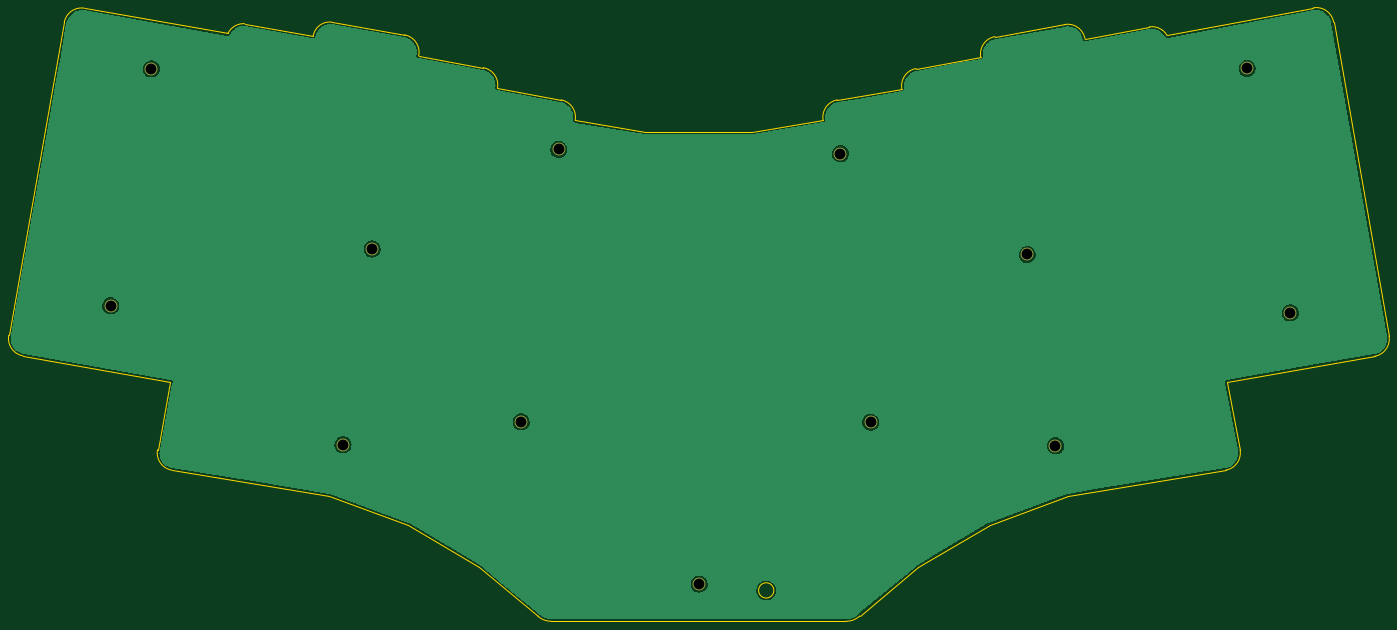
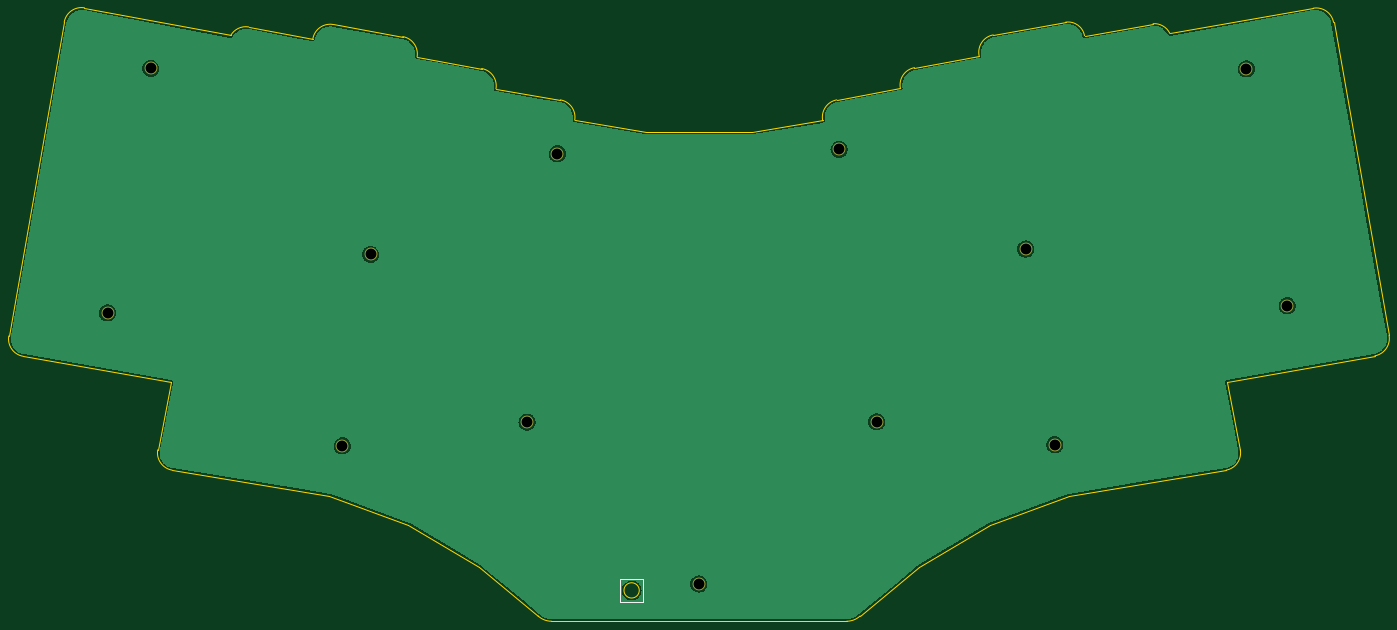
Circuit board: 11 layer files. Board 315.8 x 140.4 mm.
- bottom_copper: po-bottom-plate-B_Cu.gbr (93597 bytes)
- bottom_mask: po-bottom-plate-B_Mask.gbr (1109 bytes)
- paste: po-bottom-plate-B_Paste.gbr (477 bytes)
- bottom_silk: po-bottom-plate-B_Silkscreen.gbr (741 bytes)
- outline: po-bottom-plate-Edge_Cuts.gbr (3733 bytes)
- top_copper: po-bottom-plate-F_Cu.gbr (93597 bytes)
- top_mask: po-bottom-plate-F_Mask.gbr (1109 bytes)
- paste: po-bottom-plate-F_Paste.gbr (477 bytes)
- top_silk: po-bottom-plate-F_Silkscreen.gbr (478 bytes)
- drill: po-bottom-plate-NPTH.drl (577 bytes)
- drill: po-bottom-plate-PTH.drl (281 bytes)

=== bottom_copper: po-bottom-plate-B_Cu.gbr (93597 bytes, source omitted) ===
=== bottom_mask: po-bottom-plate-B_Mask.gbr ===
%TF.GenerationSoftware,KiCad,Pcbnew,(6.0.5)*%
%TF.CreationDate,2022-11-14T00:39:22-08:00*%
%TF.ProjectId,po-bottom-plate,706f2d62-6f74-4746-9f6d-2d706c617465,rev?*%
%TF.SameCoordinates,Original*%
%TF.FileFunction,Soldermask,Bot*%
%TF.FilePolarity,Negative*%
%FSLAX46Y46*%
G04 Gerber Fmt 4.6, Leading zero omitted, Abs format (unit mm)*
G04 Created by KiCad (PCBNEW (6.0.5)) date 2022-11-14 00:39:22*
%MOMM*%
%LPD*%
G01*
G04 APERTURE LIST*
%ADD10C,2.900000*%
G04 APERTURE END LIST*
D10*
%TO.C,H11*%
X266542584Y-182865693D03*
%TD*%
%TO.C,H13*%
X362532581Y-157895694D03*
%TD*%
%TO.C,H1*%
X101912586Y-102055688D03*
%TD*%
%TO.C,H8*%
X259592582Y-121455690D03*
%TD*%
%TO.C,H2*%
X195142587Y-120455688D03*
%TD*%
%TO.C,H5*%
X186532582Y-182815691D03*
%TD*%
%TO.C,H6*%
X145762583Y-188035688D03*
%TD*%
%TO.C,H10*%
X302342582Y-144515691D03*
%TD*%
%TO.C,H9*%
X352652583Y-101935691D03*
%TD*%
%TO.C,H3*%
X152452584Y-143265692D03*
%TD*%
%TO.C,H7*%
X227262585Y-219925692D03*
%TD*%
%TO.C,H4*%
X92612583Y-156245688D03*
%TD*%
%TO.C,H12*%
X308812583Y-188285693D03*
%TD*%
M02*

=== paste: po-bottom-plate-B_Paste.gbr ===
%TF.GenerationSoftware,KiCad,Pcbnew,(6.0.5)*%
%TF.CreationDate,2022-11-14T00:39:22-08:00*%
%TF.ProjectId,po-bottom-plate,706f2d62-6f74-4746-9f6d-2d706c617465,rev?*%
%TF.SameCoordinates,Original*%
%TF.FileFunction,Paste,Bot*%
%TF.FilePolarity,Positive*%
%FSLAX46Y46*%
G04 Gerber Fmt 4.6, Leading zero omitted, Abs format (unit mm)*
G04 Created by KiCad (PCBNEW (6.0.5)) date 2022-11-14 00:39:22*
%MOMM*%
%LPD*%
G01*
G04 APERTURE LIST*
G04 APERTURE END LIST*
M02*

=== bottom_silk: po-bottom-plate-B_Silkscreen.gbr ===
%TF.GenerationSoftware,KiCad,Pcbnew,(6.0.5)*%
%TF.CreationDate,2022-11-14T00:39:22-08:00*%
%TF.ProjectId,po-bottom-plate,706f2d62-6f74-4746-9f6d-2d706c617465,rev?*%
%TF.SameCoordinates,Original*%
%TF.FileFunction,Legend,Bot*%
%TF.FilePolarity,Positive*%
%FSLAX46Y46*%
G04 Gerber Fmt 4.6, Leading zero omitted, Abs format (unit mm)*
G04 Created by KiCad (PCBNEW (6.0.5)) date 2022-11-14 00:39:22*
%MOMM*%
%LPD*%
G01*
G04 APERTURE LIST*
%ADD10C,0.150000*%
G04 APERTURE END LIST*
D10*
%TO.C,SW41*%
X245214345Y-223991857D02*
X245214345Y-218791857D01*
X240014345Y-218791857D02*
X240014345Y-223991857D01*
X240014345Y-223991857D02*
X245214345Y-223991857D01*
X245214345Y-218791857D02*
X240014345Y-218791857D01*
%TD*%
M02*

=== outline: po-bottom-plate-Edge_Cuts.gbr ===
%TF.GenerationSoftware,KiCad,Pcbnew,(6.0.5)*%
%TF.CreationDate,2022-11-14T00:39:22-08:00*%
%TF.ProjectId,po-bottom-plate,706f2d62-6f74-4746-9f6d-2d706c617465,rev?*%
%TF.SameCoordinates,Original*%
%TF.FileFunction,Profile,NP*%
%FSLAX46Y46*%
G04 Gerber Fmt 4.6, Leading zero omitted, Abs format (unit mm)*
G04 Created by KiCad (PCBNEW (6.0.5)) date 2022-11-14 00:39:22*
%MOMM*%
%LPD*%
G01*
G04 APERTURE LIST*
%TA.AperFunction,Profile*%
%ADD10C,0.124256*%
%TD*%
%TA.AperFunction,Profile*%
%ADD11C,0.120000*%
%TD*%
G04 APERTURE END LIST*
D10*
X143300106Y-91368442D02*
G75*
G03*
X138979254Y-94452279I-573606J-3765258D01*
G01*
X86661503Y-88177844D02*
X119445996Y-93936464D01*
X123287031Y-91708394D02*
X138979267Y-94452275D01*
X258917083Y-109147111D02*
G75*
G03*
X255634694Y-113782214I676417J-3958789D01*
G01*
X143300102Y-91368469D02*
X159871459Y-94281217D01*
X347773511Y-193870487D02*
G75*
G03*
X351055906Y-189235399I-676411J3958787D01*
G01*
X103327799Y-189200735D02*
G75*
G03*
X106560665Y-193870461I3951101J-718565D01*
G01*
X81991781Y-91410727D02*
X69291776Y-163038736D01*
X106263087Y-173663154D02*
X103327776Y-189200731D01*
X293715085Y-206429150D02*
X277459093Y-216081151D01*
X347773507Y-193870464D02*
X311749087Y-199825153D01*
X277459093Y-216081151D02*
X263997092Y-227257152D01*
X311749087Y-199825153D02*
X293715085Y-206429150D01*
X260949087Y-228448852D02*
G75*
G03*
X263997092Y-227257152I13J4493752D01*
G01*
X193385088Y-228448872D02*
X260949087Y-228448876D01*
X348120592Y-173697817D02*
X351055905Y-189235397D01*
X381853088Y-167821156D02*
X348120592Y-173697817D01*
X385135487Y-163186086D02*
X372455085Y-91367158D01*
X367820017Y-88084758D02*
X334355093Y-94415152D01*
X330237170Y-92456283D02*
X315559083Y-95177153D01*
X310924023Y-91894751D02*
X294985091Y-94669157D01*
X291702689Y-99304219D02*
X276931480Y-101972083D01*
X273649089Y-106607155D02*
X258917090Y-109147151D01*
X214975085Y-116513159D02*
X198903984Y-113816886D01*
X195671091Y-109147161D02*
X181123976Y-106450885D01*
X177891085Y-101781153D02*
X163089975Y-99084876D01*
X276931487Y-101972123D02*
G75*
G03*
X273649082Y-106607160I676113J-3958577D01*
G01*
X142585088Y-199825154D02*
X160619086Y-206429151D01*
X315559092Y-95177151D02*
G75*
G03*
X310924025Y-91894764I-3958592J-676149D01*
G01*
X160619086Y-206429151D02*
X176875082Y-216081152D01*
X123287032Y-91708380D02*
G75*
G03*
X119445984Y-93936467I-259732J-3977120D01*
G01*
X190337064Y-227257178D02*
G75*
G03*
X193385094Y-228448874I3048036J3302178D01*
G01*
X198904009Y-113816891D02*
G75*
G03*
X195671092Y-109147155I-3951209J718491D01*
G01*
X72524664Y-167708462D02*
X106263087Y-173663154D01*
X69291764Y-163038734D02*
G75*
G03*
X72524661Y-167708468I3951536J-718266D01*
G01*
X106560660Y-193870464D02*
X142585088Y-199825154D01*
X239359086Y-116513154D02*
X214975085Y-116513159D01*
X294985083Y-94669111D02*
G75*
G03*
X291702695Y-99304220I676417J-3958789D01*
G01*
X334355132Y-94415130D02*
G75*
G03*
X330237163Y-92456281I-3450832J-1946570D01*
G01*
X381853091Y-167821176D02*
G75*
G03*
X385135489Y-163186084I-676391J3958776D01*
G01*
X176875082Y-216081152D02*
X190337090Y-227257150D01*
X255634686Y-113782213D02*
X239359086Y-116513154D01*
X86661503Y-88177845D02*
G75*
G03*
X81991780Y-91410742I-718423J-3951295D01*
G01*
X163089953Y-99084871D02*
G75*
G03*
X159871457Y-94281212I-3939153J840771D01*
G01*
X181123966Y-106450883D02*
G75*
G03*
X177891088Y-101781153I-3951366J718383D01*
G01*
X372455098Y-91367156D02*
G75*
G03*
X367820032Y-88084757I-3958598J-676144D01*
G01*
D11*
%TO.C,SW41*%
X244364345Y-221391857D02*
G75*
G03*
X244364345Y-221391857I-1750000J0D01*
G01*
%TD*%
M02*

=== top_copper: po-bottom-plate-F_Cu.gbr (93597 bytes, source omitted) ===
=== top_mask: po-bottom-plate-F_Mask.gbr ===
%TF.GenerationSoftware,KiCad,Pcbnew,(6.0.5)*%
%TF.CreationDate,2022-11-14T00:39:22-08:00*%
%TF.ProjectId,po-bottom-plate,706f2d62-6f74-4746-9f6d-2d706c617465,rev?*%
%TF.SameCoordinates,Original*%
%TF.FileFunction,Soldermask,Top*%
%TF.FilePolarity,Negative*%
%FSLAX46Y46*%
G04 Gerber Fmt 4.6, Leading zero omitted, Abs format (unit mm)*
G04 Created by KiCad (PCBNEW (6.0.5)) date 2022-11-14 00:39:22*
%MOMM*%
%LPD*%
G01*
G04 APERTURE LIST*
%ADD10C,2.900000*%
G04 APERTURE END LIST*
D10*
%TO.C,H11*%
X266542584Y-182865693D03*
%TD*%
%TO.C,H13*%
X362532581Y-157895694D03*
%TD*%
%TO.C,H1*%
X101912586Y-102055688D03*
%TD*%
%TO.C,H8*%
X259592582Y-121455690D03*
%TD*%
%TO.C,H2*%
X195142587Y-120455688D03*
%TD*%
%TO.C,H5*%
X186532582Y-182815691D03*
%TD*%
%TO.C,H6*%
X145762583Y-188035688D03*
%TD*%
%TO.C,H10*%
X302342582Y-144515691D03*
%TD*%
%TO.C,H9*%
X352652583Y-101935691D03*
%TD*%
%TO.C,H3*%
X152452584Y-143265692D03*
%TD*%
%TO.C,H7*%
X227262585Y-219925692D03*
%TD*%
%TO.C,H4*%
X92612583Y-156245688D03*
%TD*%
%TO.C,H12*%
X308812583Y-188285693D03*
%TD*%
M02*

=== paste: po-bottom-plate-F_Paste.gbr ===
%TF.GenerationSoftware,KiCad,Pcbnew,(6.0.5)*%
%TF.CreationDate,2022-11-14T00:39:22-08:00*%
%TF.ProjectId,po-bottom-plate,706f2d62-6f74-4746-9f6d-2d706c617465,rev?*%
%TF.SameCoordinates,Original*%
%TF.FileFunction,Paste,Top*%
%TF.FilePolarity,Positive*%
%FSLAX46Y46*%
G04 Gerber Fmt 4.6, Leading zero omitted, Abs format (unit mm)*
G04 Created by KiCad (PCBNEW (6.0.5)) date 2022-11-14 00:39:22*
%MOMM*%
%LPD*%
G01*
G04 APERTURE LIST*
G04 APERTURE END LIST*
M02*

=== top_silk: po-bottom-plate-F_Silkscreen.gbr ===
%TF.GenerationSoftware,KiCad,Pcbnew,(6.0.5)*%
%TF.CreationDate,2022-11-14T00:39:22-08:00*%
%TF.ProjectId,po-bottom-plate,706f2d62-6f74-4746-9f6d-2d706c617465,rev?*%
%TF.SameCoordinates,Original*%
%TF.FileFunction,Legend,Top*%
%TF.FilePolarity,Positive*%
%FSLAX46Y46*%
G04 Gerber Fmt 4.6, Leading zero omitted, Abs format (unit mm)*
G04 Created by KiCad (PCBNEW (6.0.5)) date 2022-11-14 00:39:22*
%MOMM*%
%LPD*%
G01*
G04 APERTURE LIST*
G04 APERTURE END LIST*
M02*

=== drill: po-bottom-plate-NPTH.drl ===
M48
; DRILL file {KiCad (6.0.5)} date Mon Nov 14 00:39:23 2022
; FORMAT={-:-/ absolute / inch / decimal}
; #@! TF.CreationDate,2022-11-14T00:39:23-08:00
; #@! TF.GenerationSoftware,Kicad,Pcbnew,(6.0.5)
; #@! TF.FileFunction,NonPlated,1,2,NPTH
FMAT,2
INCH
; #@! TA.AperFunction,NonPlated,NPTH,ComponentDrill
T1C0.0984
%
G90
G05
T1
X3.6462Y-6.1514
X4.0123Y-4.0179
X5.7387Y-7.403
X6.0021Y-5.6404
X7.3438Y-7.1975
X7.6828Y-4.7423
X8.9473Y-8.6585
X10.2202Y-4.7817
X10.4938Y-7.1994
X11.9033Y-5.6896
X12.158Y-7.4128
X13.884Y-4.0132
X14.2729Y-6.2164
T0
M30

=== drill: po-bottom-plate-PTH.drl ===
M48
; DRILL file {KiCad (6.0.5)} date Mon Nov 14 00:39:23 2022
; FORMAT={-:-/ absolute / inch / decimal}
; #@! TF.CreationDate,2022-11-14T00:39:23-08:00
; #@! TF.GenerationSoftware,Kicad,Pcbnew,(6.0.5)
; #@! TF.FileFunction,Plated,1,2,PTH
FMAT,2
INCH
%
G90
G05
T0
M30

